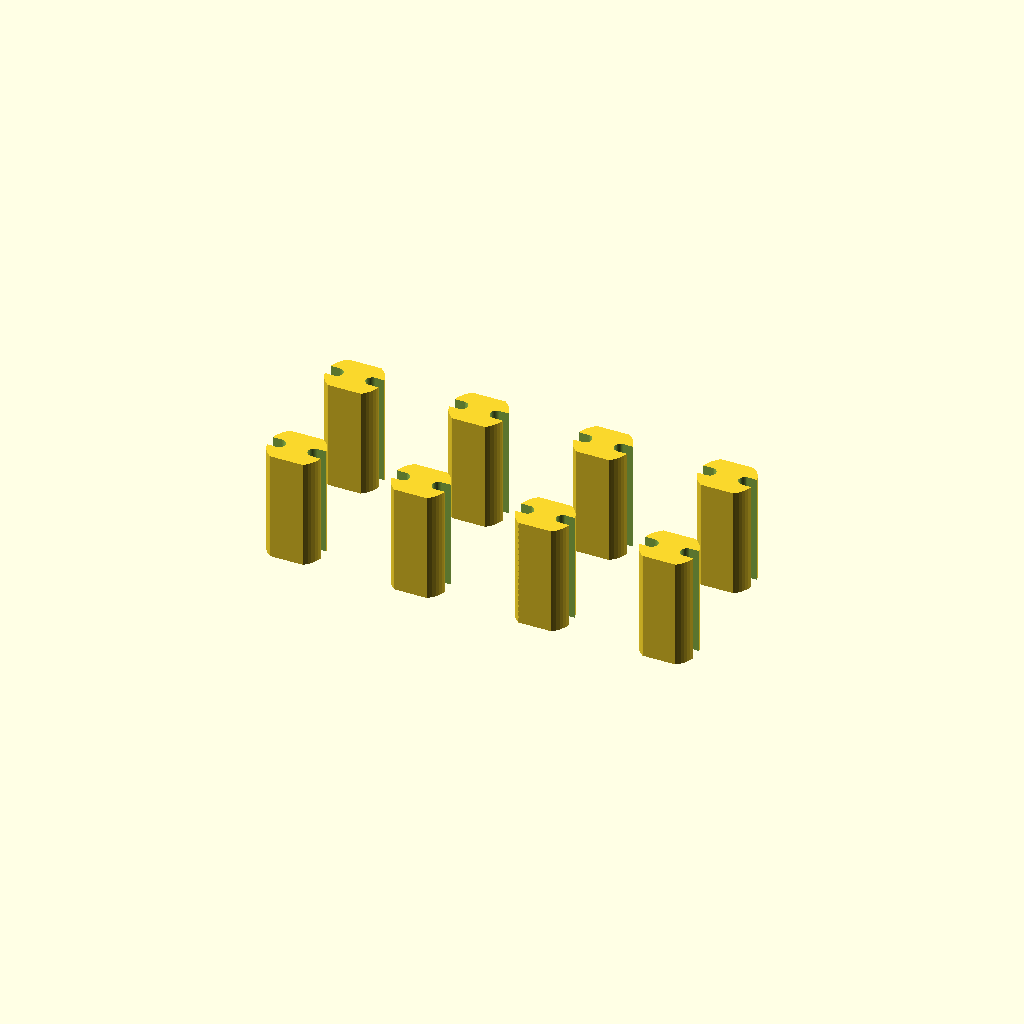
Cell 1 — every parameter at its default value.
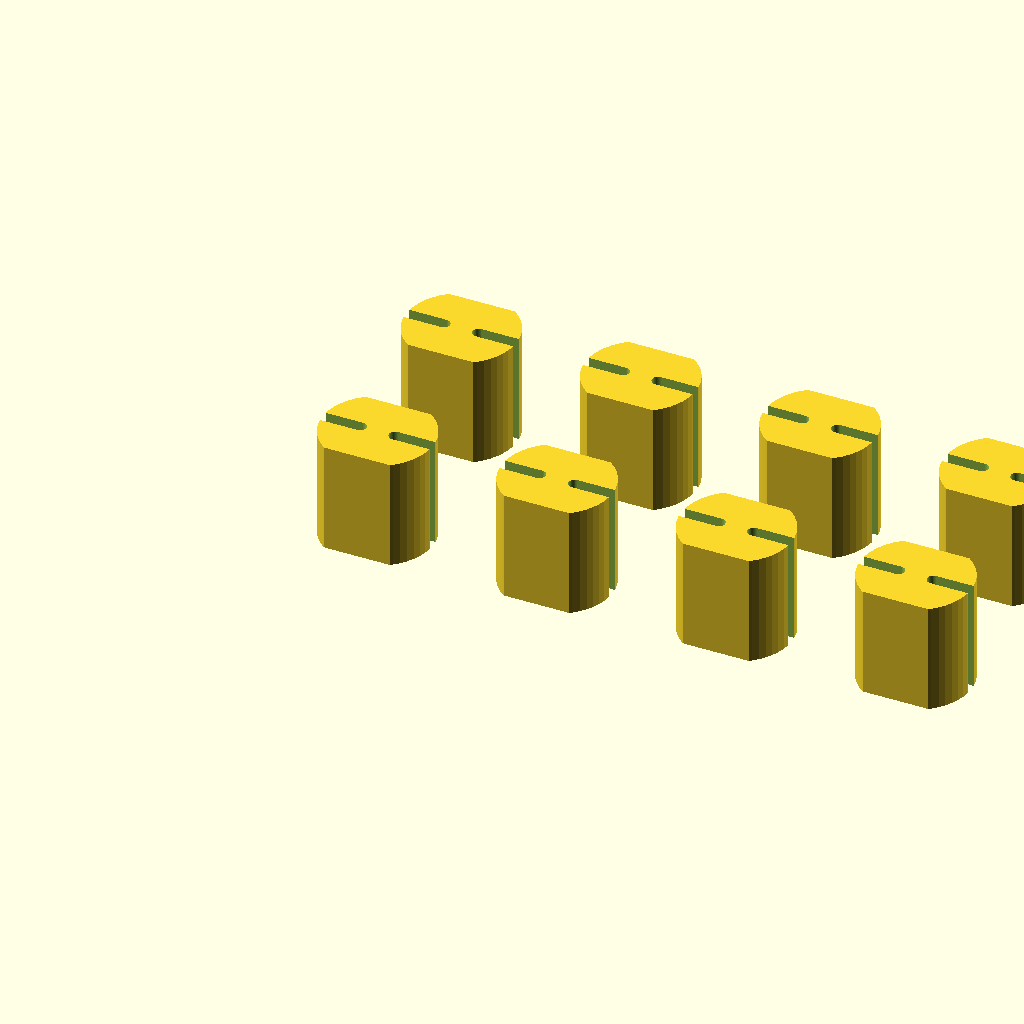
Cell 2: the same model with outer_diameter = 8.
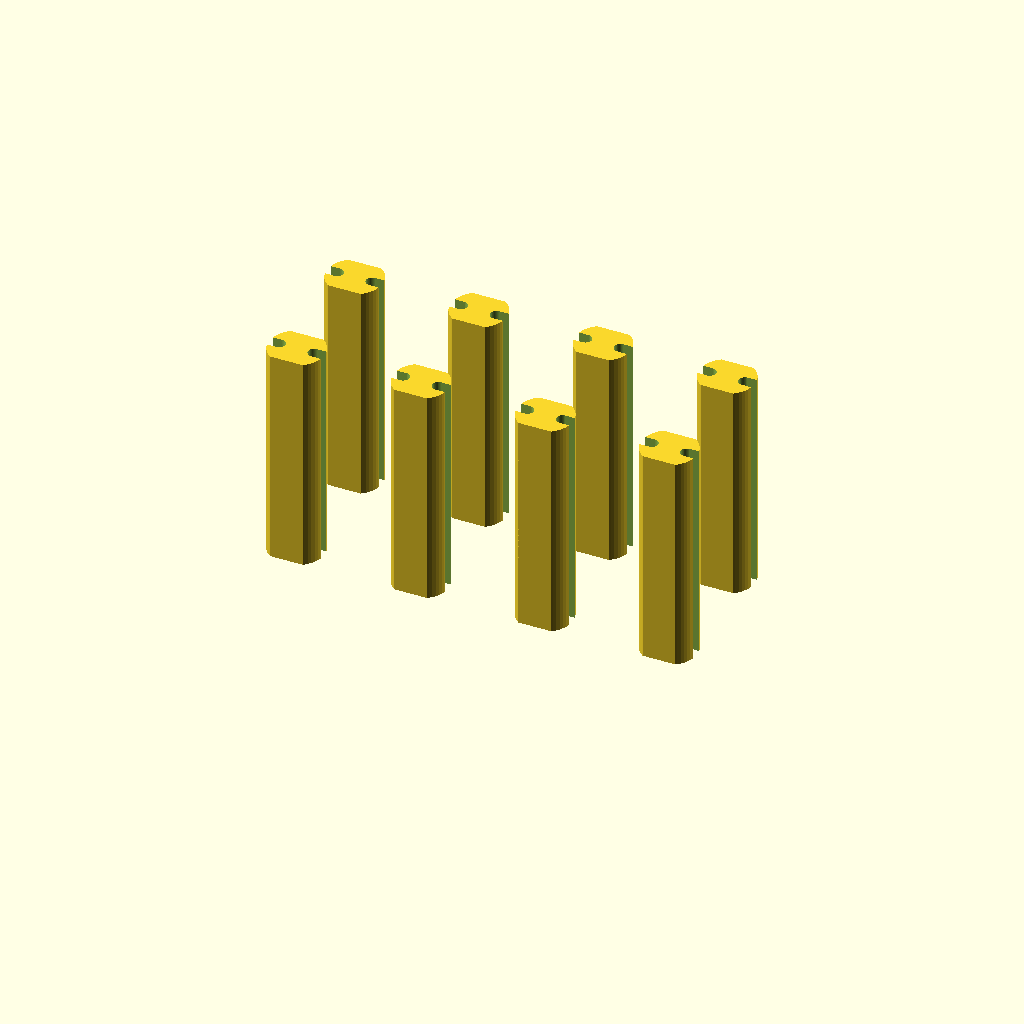
Cell 3 — height set to 16, the other parameters unchanged.
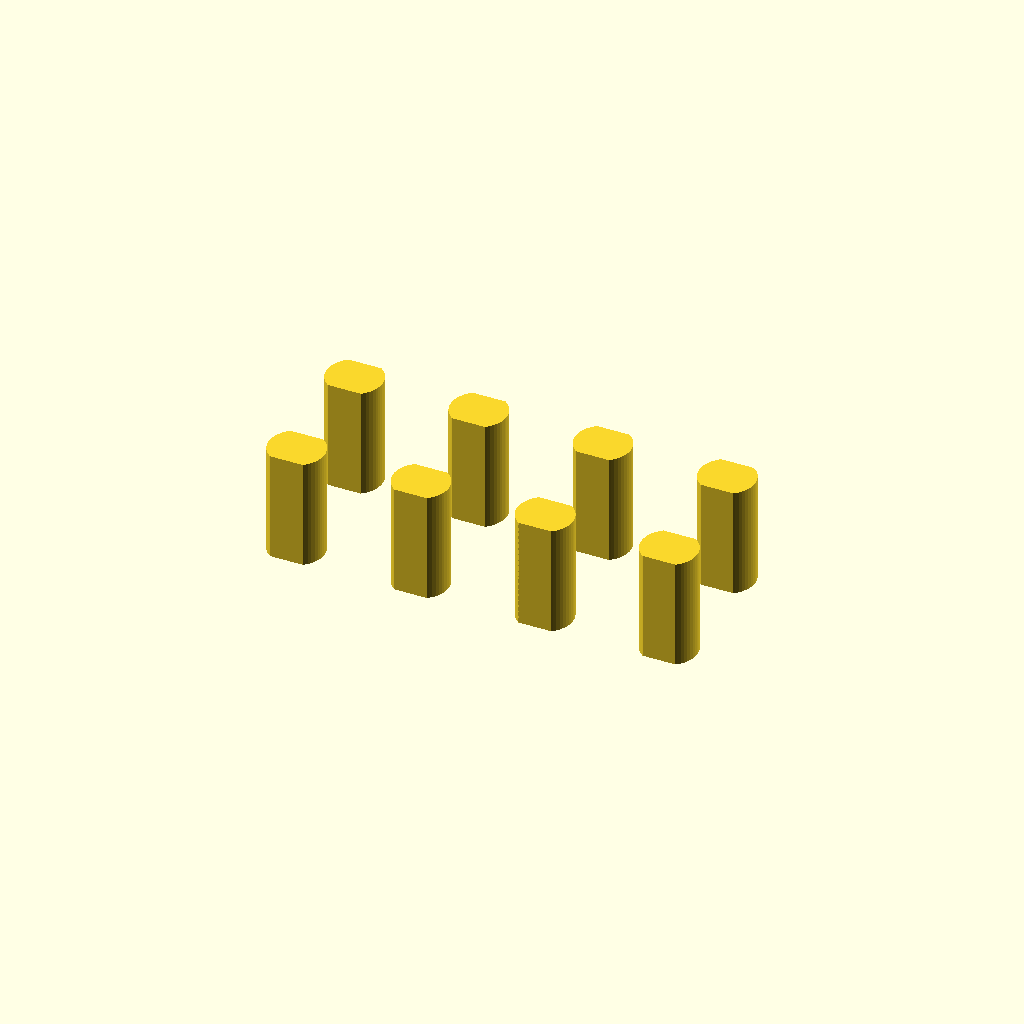
Cell 4: the same model with leads_spacing = 5.08.
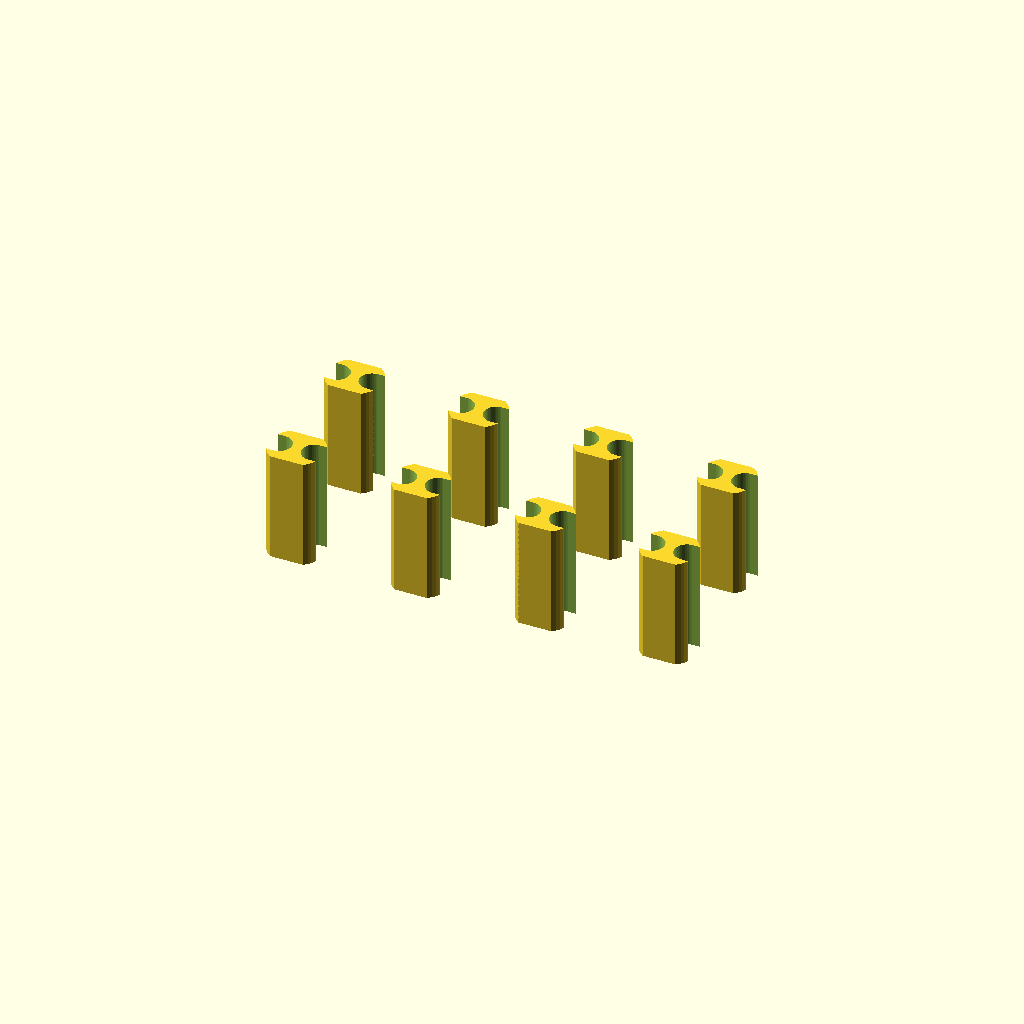
Cell 5 — leads_hole_diameter set to 1.8, the other parameters unchanged.
One fixed orthographic camera (rotation 55°, 0°, 25°; colour scheme Cornfield) for every cell.
Source of the model, inputs/thingiverse/thing-1710714/files/led_standoff.scad:
// LED PCB standoff generator.

// +0 to hide in thingiverse customizer.
eps1 = 0.01+0;
eps2 = eps1 + eps1;

// Outer diamter.
outer_diameter = 4.0;

// Total height.
height = 8.0;

// Spacing betwene the centers of the two leads.
leads_spacing = 2.54;

// The diamter of the lead holes.
leads_hole_diameter = 0.9;

// 0 for a closed hole. 1 for an open slot.
use_open_slot = 1;

// Values below 1.0 reduces the footprint of the standoff at the 
// cost of reduces stability.
width_factor = 0.8;

// Number of rows to generate.
rows = 2;

// Number of columns to generate.
columns = 4;

// Spacing of printed rows and columns.
part_spacing = 5;

// Number of faces to compute per 360 degrees.
$fn=50;

// A single LED lead hole or slot. Positioned at the 
// positive X direction. 
module lead_hole() {
  module hole(offset) {
     translate([offset, 0, -eps1])
        cylinder(d=leads_hole_diameter, h=height+eps2);   
  }
  
  if (use_open_slot == 0) {
    hole(leads_spacing/2);
  } else {
    hull() {
      hole(leads_spacing/2);
      hole(outer_diameter);
    }
  }
}

// A round standoff, before applying width_factor.
module round_led_standoff() {
  difference() {
    cylinder(d=outer_diameter, h=height);
    lead_hole();
    mirror([1, 0, 0]) lead_hole();
  }
}

// A round standoff with width_factor applied.
module led_standoff() {
  dx = outer_diameter + eps2;
  dy = (width_factor * outer_diameter) + eps2;
  dz = height + eps2;
  intersection() {
    round_led_standoff();
    translate([-dx/2, -dy/2, -eps1])
      cube([dx, dy, dz]); 
  } 
}

// Generate the array
pitch = outer_diameter + part_spacing;

for (i = [1:columns]) {
  for (j = [1:rows]) {
    translate([i*pitch, j*pitch, 0]) led_standoff();
  }
}
Customizer parameters (derived from the source; name, type, default, range or options):
outer_diameter: number, default 4
height: number, default 8
leads_spacing: number, default 2.54
leads_hole_diameter: number, default 0.9
use_open_slot: number, default 1
width_factor: number, default 0.8
rows: number, default 2
columns: number, default 4
part_spacing: number, default 5
